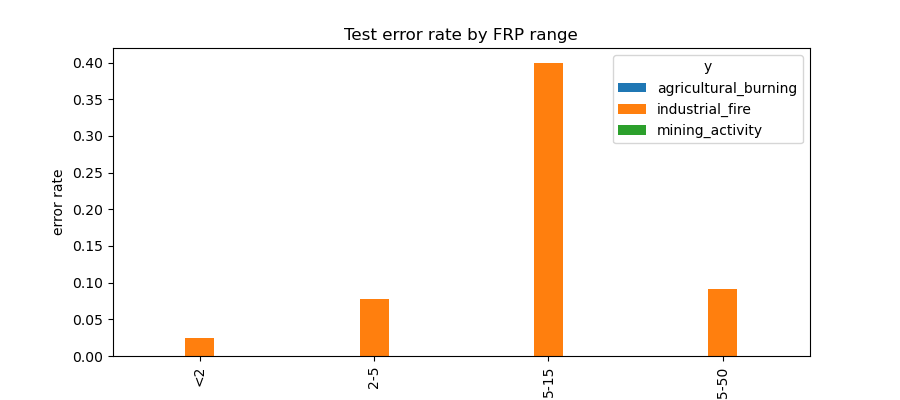

The file beside this chart, header and first rows:
frp_bin, y, n, err
<2, agricultural_burning, 143, 0.0
<2, industrial_fire, 119, 0.0252
<2, mining_activity, 1631, 0.0
2-5, agricultural_burning, 56, 0.0
2-5, industrial_fire, 115, 0.0783
2-5, mining_activity, 644, 0.0
5-15, agricultural_burning, 20, 0.0
5-15, industrial_fire, 25, 0.4
5-15, mining_activity, 68, 0.0
15-50, industrial_fire, 22, 0.0909
